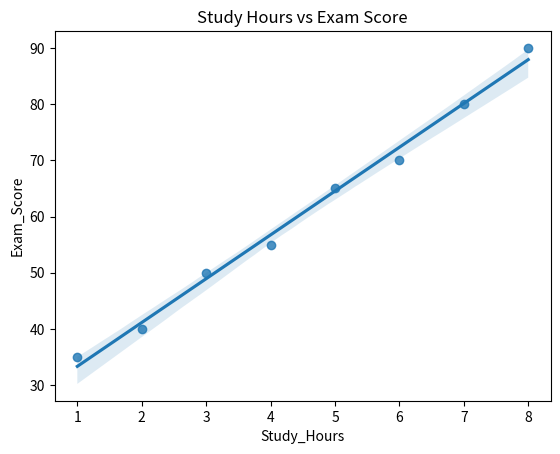

Reproduce this figure in Python.
import matplotlib.pyplot as plt
import pandas as pd
import seaborn as sns

data = {
    "Study_Hours": [1, 2, 3, 4, 5, 6, 7, 8],
    "Exam_Score": [35, 40, 50, 55, 65, 70, 80, 90]
}

df = pd.DataFrame(data)

sns.regplot(
    data=df,
    x="Study_Hours",
    y="Exam_Score"
)

plt.title("Study Hours vs Exam Score")
plt.show()
